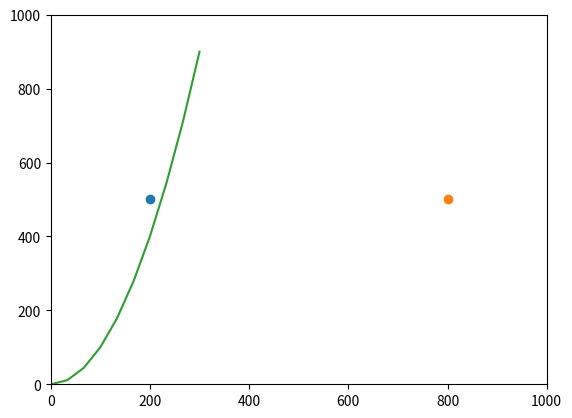

The script that saved this image:
import numpy as np
import matplotlib.pyplot as plt


resolution = [1000, 1000, 1000] # (x, y, z) axis

x_basis = np.arange(0, resolution[0] + 1) #rename needed
y_basis = np.arange(0, resolution[1] + 1)
z_basis = np.arange(0, resolution[2] + 1)
origin = np.array([0, 0])
dimension = 2 #perhaps adjustable later, currently unused

cartesian_min_x = 0 #size adjustment not properly implemented yet
cartesian_max_x = 10
assert(cartesian_min_x < cartesian_max_x)

cartesian_min_y = 0
cartesian_max_y = 10 
assert(cartesian_min_y < cartesian_max_y)

cartesian_min_z = 0
cartesian_max_z = 10
assert(cartesian_min_z < cartesian_max_z)

source_1 = np.array([2, 5], dtype = float) # source vector
source_2 = np.array([8, 5], dtype = float)

sources = [source_1, source_2]

def scale_factors_xyz(dim = 3) -> np.ndarray:
    x_res = resolution[0]
    y_res = resolution[1]
    z_res = resolution[2]
    cart_range_x = cartesian_max_x - cartesian_min_x
    cart_range_y = cartesian_max_y - cartesian_min_y
    cart_range_z = cartesian_max_z - cartesian_min_z
    x_scale = x_res / cart_range_x
    y_scale = y_res / cart_range_y
    z_scale = z_res / cart_range_z
    if dim == 2:
        return [x_scale, y_scale]
    if dim == 3:
        return [x_scale, y_scale, z_scale ]



def cartesian_point_to_pixel(cart: np.ndarray) -> np.ndarray:
    assert(len(cart) == 3 or len(cart) == 2)
    assert(cartesian_min_x <= cart[0] <= cartesian_max_x)
    #print(cartesian_min_y, cart[1], cartesian_max_y)
    assert(cartesian_min_y <= cart[1] <= cartesian_max_y)
    x = cart[0]
    y = cart[1]
    metric = scale_factors_xyz()
    x_pixel = x* metric[0]
    y_pixel = y * metric[1]
    if len(cart) == 2:
        return np.array([x_pixel, y_pixel])
    if len(cart) == 3:
        assert(cartesian_min_z <= cart[2] <= cartesian_max_z)
        z = cart[2]
        z_pixel = z * metric[2]
        return np.array([x_pixel, y_pixel, z_pixel])


if __name__ == "__main__":
    source_1_p = cartesian_point_to_pixel(source_1)
    plt.plot(source_1_p[0], source_1_p[1], 'o')
    source_2_p = cartesian_point_to_pixel(source_2)
    plt.plot(source_2_p[0], source_2_p[1], 'o')

    pixel_range_x = cartesian_point_to_pixel([cartesian_min_x, cartesian_max_x])
    pixel_range_y = cartesian_point_to_pixel([cartesian_min_y, cartesian_max_y])
    plt.xlim(pixel_range_x[0], pixel_range_x[1])
    plt.ylim(pixel_range_y[0], pixel_range_y[1])


    t = np.linspace(0, 3, 10)
    f = lambda t: np.array([t, t**2])
    curve = np.array([cartesian_point_to_pixel(f(x)) for x in t])
    plt.plot(curve[:, 0], curve[:, 1])
    print(curve)
    plt.show()
